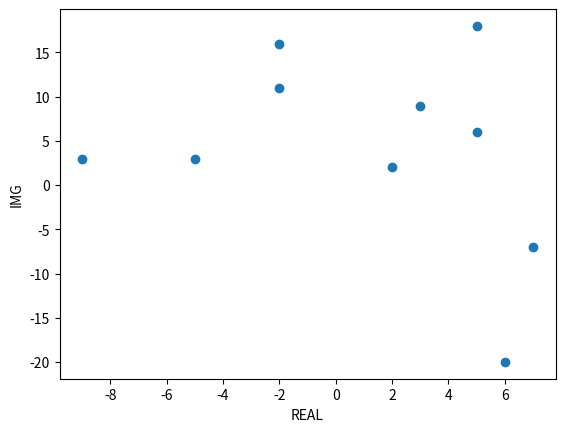

This chart was generated by the following Python code: (Note: this script raises an exception after producing the figure.)
# -*- coding: utf-8 -*-
import matplotlib.pyplot as plt
from mpl_toolkits.mplot3d import Axes3D
import matplotlib as mlp
import cmath 
import math
import random

#definindo as duas possíveis séries de acordo com o módulo de z>2>1 ou 1<z<2
def absBetween(n, z):
    value = ((-1*(1/((2**(n+1)))))*(z**n)) - (1/(z**(n+1)))
    return value

def absUpper(n, z):
    value = (1/(z**(n+1)))*((2**n)-1)
    return value


#inicializando o variável que irá guardar f(z)
sum_laurent = 0
#número de zs para testar
z_test = 10
#número de interações
epochs = 3 
z_img = []
#array para guardar a parte real
z_real = []
fz_img = []
fz_real = []
ep = []
#for para escolher um z e calcular o fz respectivo
for j in range(0, z_test):
    
    img = random.randrange(-20, 20, 1)
    real = random.randrange(-10, 10, 1)
    
    z_img.append(img)
    z_real.append(real)
    
    z = complex(real, img)
    
    for interator in range(0,epochs):
        if abs(z) > 1 and abs(z) < 2:
            sum_laurent = absBetween(interator, z)            
        if abs(z) >2 and abs(z) > 1:
            sum_laurent = absUpper(interator, z)
    print('=======================')        
    print('Resultado:')        
    print('z = ', z)
    print('f(z) = ', sum_laurent)
    print('=======================')
    fz_img.append(sum_laurent.imag)
    fz_real.append(sum_laurent.imag)
    ep.append(j)
    sum_laurent = 0
        
        
        
        
        
        
#gráfico para localizar cada ponto  

plt.scatter(z_real,z_img)
plt.xlabel('REAL')
plt.ylabel('IMG')
plt.show()

#gráfico para cada f(z) para cada interação

fig = plt.figure()
ax = fig.gca(projection='3d')
ax.plot(ep, fz_real, fz_img, label='parametric curve')
ax.legend()
plt.show()

